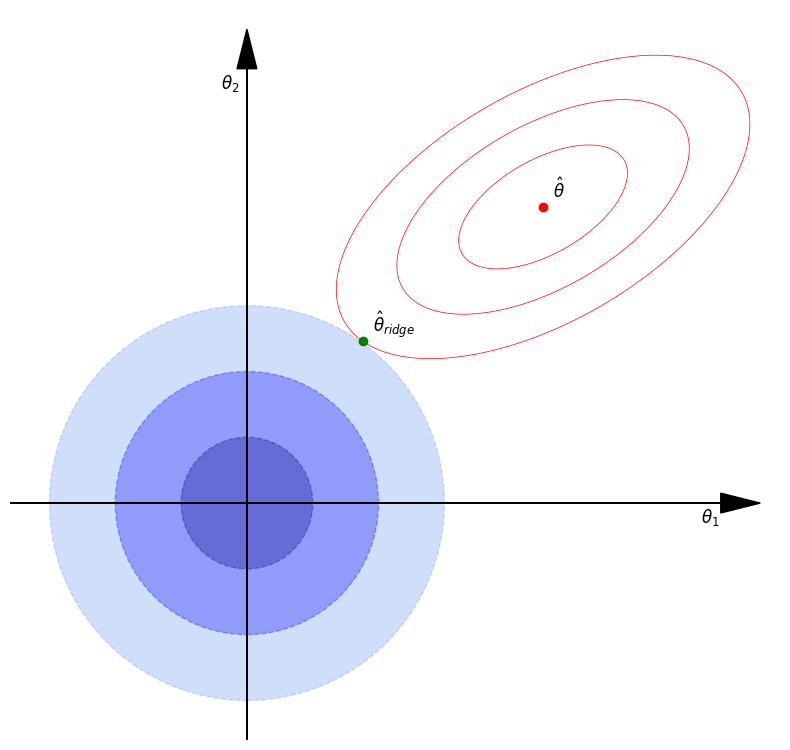

The matplotlib source for this figure:
import numpy as np
import matplotlib.pyplot as plt
from matplotlib.patches import Circle

# Define the grid for plotting
x = np.linspace(-3.0, 3.0, 400)
y = np.linspace(-3.0, 3.0, 400)
X, Y = np.meshgrid(x, y)

# Define the center of the objective function
objective_center = np.array([1.5, 1.5])  # Adjust as needed

# Elliptical objective function with rotation
def rotated_elliptical_objective(X, Y, center, a, b, angle_deg):
    """ Rotated elliptical objective function. """
    angle_rad = np.radians(angle_deg)
    X_rot = np.cos(angle_rad) * (X - center[0]) - np.sin(angle_rad) * (Y - center[1])
    Y_rot = np.sin(angle_rad) * (X - center[0]) + np.cos(angle_rad) * (Y - center[1])
    return (X_rot**2 / a**2) + (Y_rot**2 / b**2)

# Define elliptical parameters
a, b = 1.5, 0.75  # Semi-major and semi-minor axes lengths
rotation_angle = -30  # Rotation angle in degrees

# Calculate rotated elliptical objective function values
Z_rotated_elliptical = rotated_elliptical_objective(X, Y, objective_center, a, b, rotation_angle)

# Define the constraint circle for ridge regression (L2)
constraint_radius = 1.0  # Example radius

# Create contour levels
contour_levels = [0.1, 0.3, 0.6]  # Example contour levels

# Create a 2x1 grid of plots
fig, axs = plt.subplots(figsize=(8, 8), dpi=100)

def draw_plot(ax, constraint_radius, contour_levels):
    # Plot contour lines around the objective center
    CS = ax.contour(X, Y, Z_rotated_elliptical, levels=contour_levels, colors='red', linewidths=0.5)
    
    # Plot the constraint circle
    colors = ['cornflowerblue', 'blue', 'navy']
    rads = [1, 1.5, 3]
    for i in range(3):
        circle = Circle((0, 0), constraint_radius/rads[i], color=colors[i], alpha=0.3, linestyle='--')
        ax.add_artist(circle)
    
    # Plot the minimum point
    ax.plot(objective_center[0], objective_center[1], 'o', color='red', markersize=6)
    ax.text(objective_center[0]+0.05, objective_center[1]+0.05, r'$\hat{\theta}$', fontsize=12, color='black')

    # Set the same scale for both axes and set limits
    ax.set_aspect('equal', 'box')
    ax.set_xlim(-1.2, 2.7)
    ax.set_ylim(-1.2, 2.5)
    ax.axis('off')

    # Define the legend elements
    #legend_elements = [
    #    plt.Line2D([0], [0], marker='o', color='black', markersize=6, label=r'$\hat{\theta}$', linestyle='None')
    #]
    
    last_contour = CS.allsegs[2][0]  # Use the second contour for intersection
    distances = np.sqrt((last_contour[:, 0])**2 + (last_contour[:, 1])**2)
    min_idx = np.argmin(np.abs(distances - constraint_radius))
    intersection_point = last_contour[min_idx]
    ax.plot(intersection_point[0], intersection_point[1], 'o', color='green', markersize=6)
    ax.text(intersection_point[0]+0.05, intersection_point[1]+0.05, r'$\hat{\theta}_{ridge}$', fontsize=12, color='black')
    #legend_elements.append(plt.Line2D([0], [0], color='green', marker='o', linestyle='None', markersize=6, label=r'$\hat{\theta}_{ridge}$')) 

    # Add the legend
    #ax.legend(handles=legend_elements, loc='upper left', fontsize='large', frameon=True, handletextpad=0.4, borderpad=0.1, labelspacing=0.1)

    # Add arrows indicating the axes
    ax.arrow(-1.2, 0, 3.6, 0, head_width=0.1, head_length=0.2, fc='black', ec='black')
    ax.text(2.3, -0.1, r'$\theta_1$', fontsize=12, color='black')
    ax.arrow(0, -1.2, 0, 3.4, head_width=0.1, head_length=0.2, fc='black', ec='black')
    ax.text(-0.13, 2.1, r'$\theta_2$', fontsize=12, color='black')

# Draw plots
draw_plot(axs, constraint_radius, contour_levels)

plt.tight_layout()
plt.show()